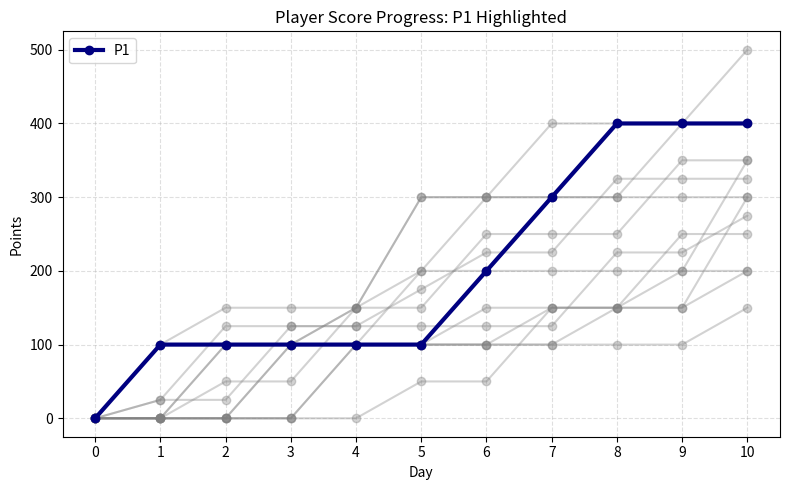
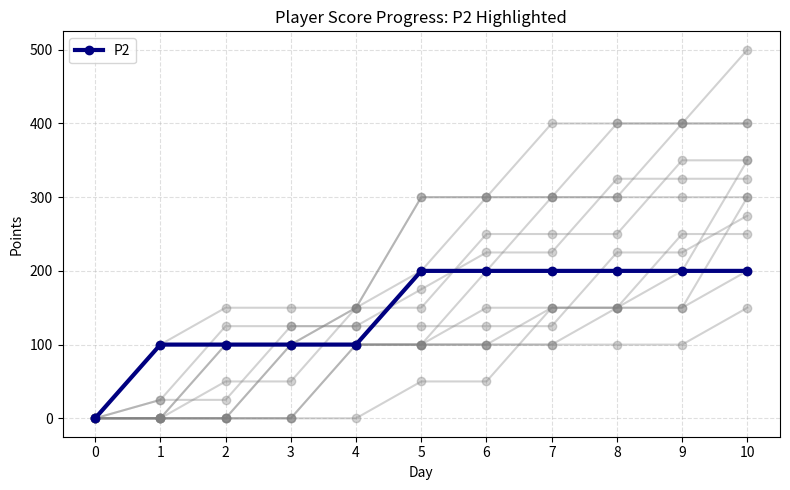
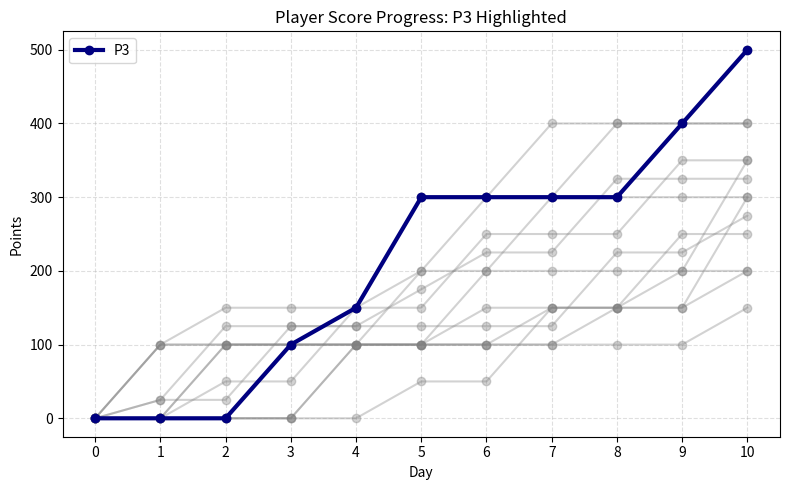
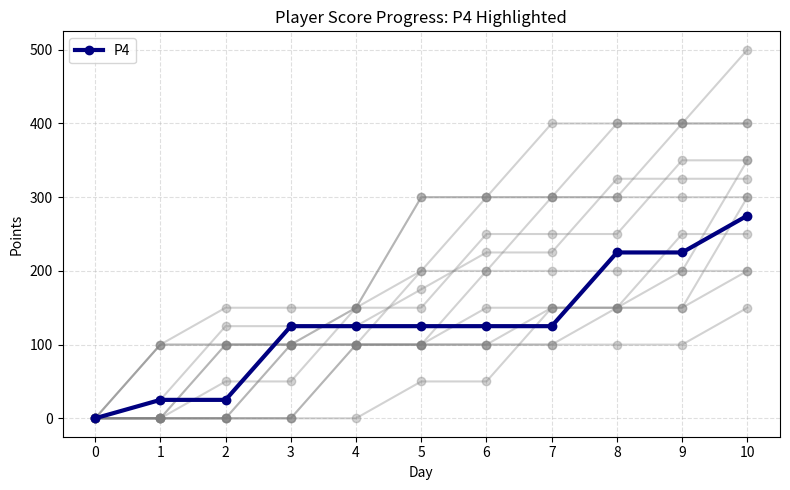
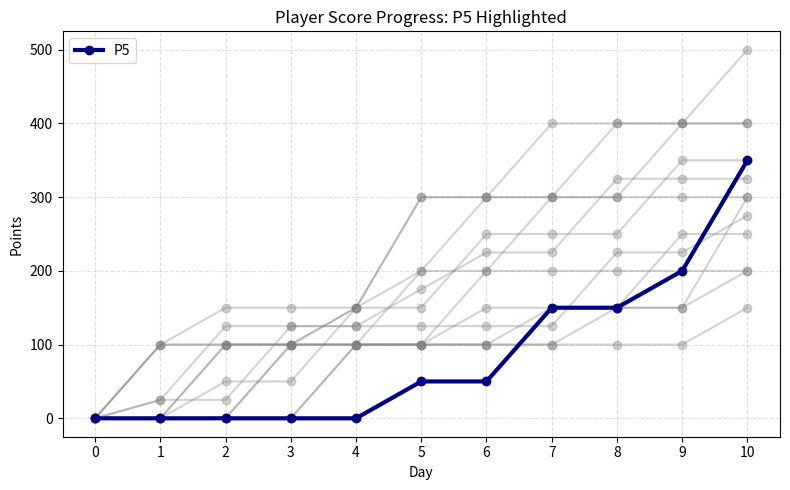
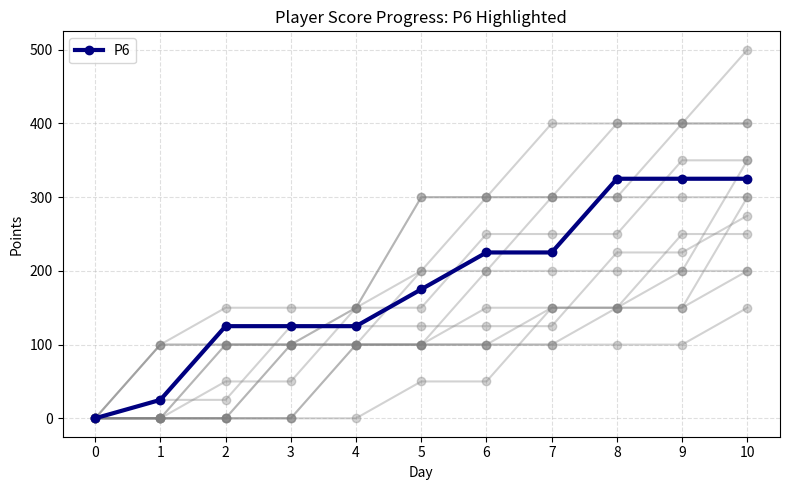
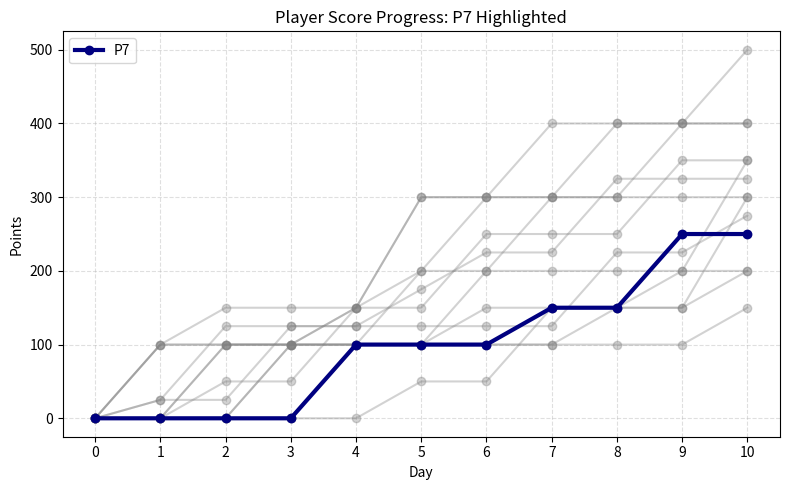
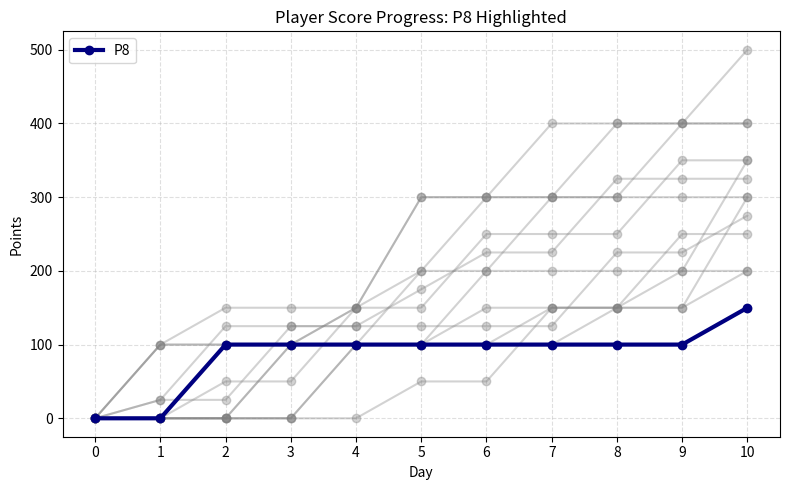
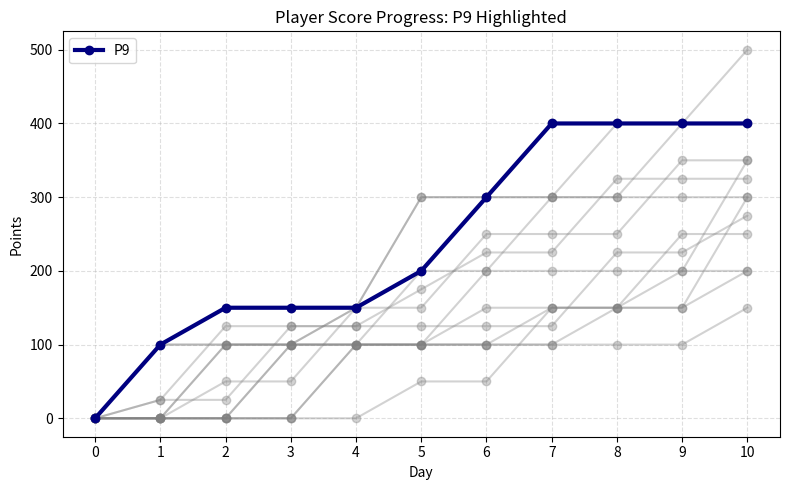
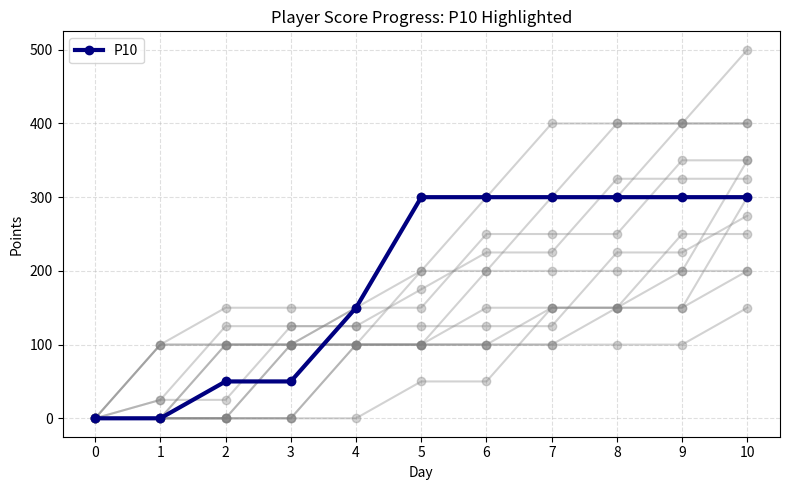
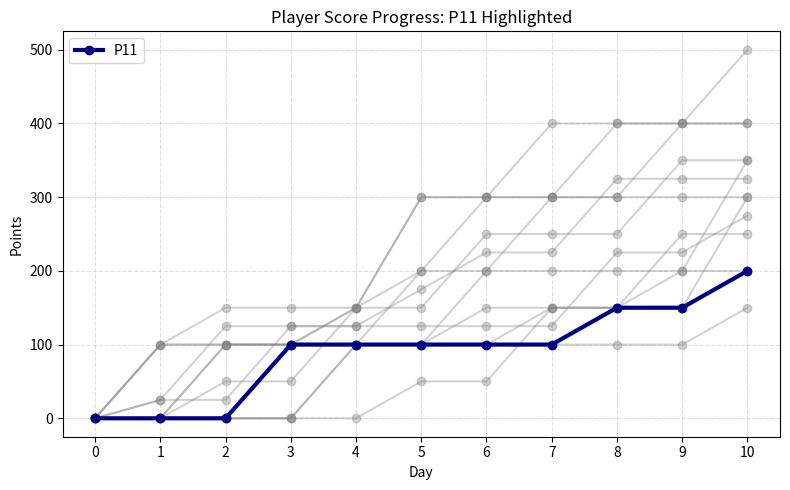
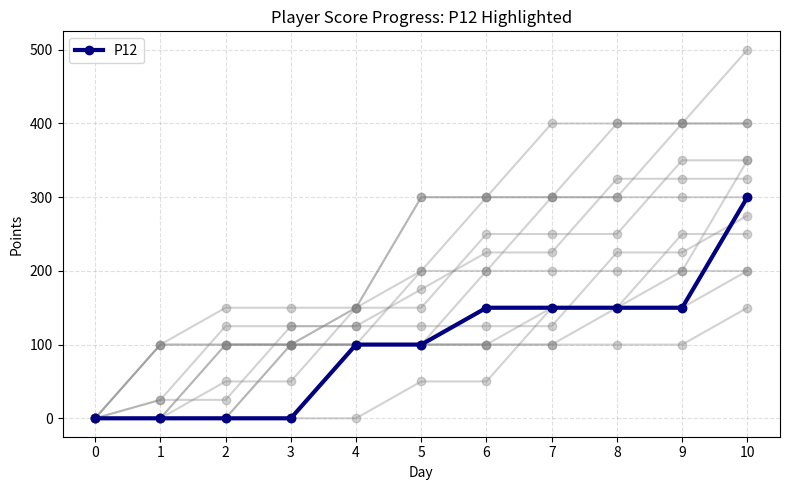
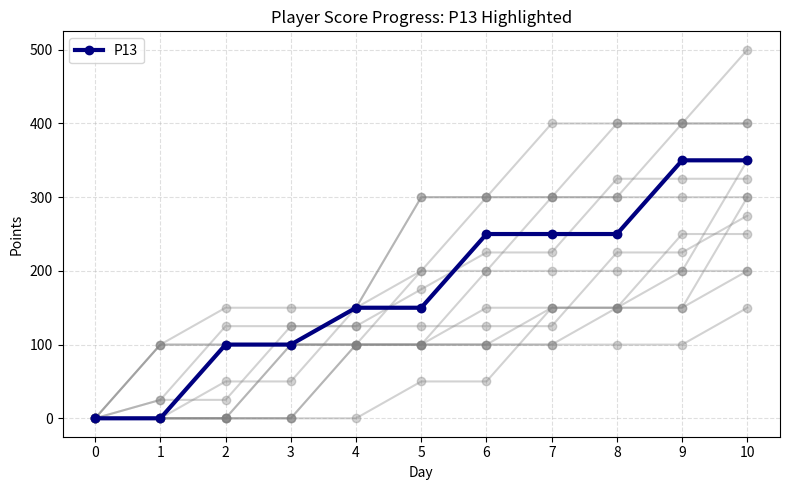

Python code for these plots, in order:
import os
import numpy as np
import matplotlib.pyplot as plt

def main():
    # Data: rows = days, cols = players
    points = [
        [0, 0, 0, 0, 0, 0, 0, 0, 0, 0, 0, 0, 0],
        [100, 100, 0, 25, 0, 25, 0, 0, 100, 0, 0, 0, 0],
        [100, 100, 0, 25, 0, 125, 0, 100, 150, 50, 0, 0, 100],
        [100, 100, 100, 125, 0, 125, 0, 100, 150, 50, 100, 0, 100],
        [100, 100, 150, 125, 0, 125, 100, 100, 150, 150, 100, 100, 150],
        [100, 200, 300, 125, 50, 175, 100, 100, 200, 300, 100, 100, 150],
        [200, 200, 300, 125, 50, 225, 100, 100, 300, 300, 100, 150, 250],
        [300, 200, 300, 125, 150, 225, 150, 100, 400, 300, 100, 150, 250],
        [400, 200, 300, 225, 150, 325, 150, 100, 400, 300, 150, 150, 250],
        [400, 200, 400, 225, 200, 325, 250, 100, 400, 300, 150, 150, 350],
        [400, 200, 500, 275, 350, 325, 250, 150, 400, 300, 200, 300, 350],
    ]

    data = np.array(points)
    days = np.arange(data.shape[0])
    num_players = data.shape[1]

    out_dir = "charts"
    os.makedirs(out_dir, exist_ok=True)

    grey_color = "grey"
    highlight_color = "navy"

    for p in range(num_players):
        fig, ax = plt.subplots(figsize=(8, 5))

        # Plot everyone in grey first
        for q in range(num_players):
            ax.plot(
                days,
                data[:, q],
                color=grey_color,
                linewidth=1.5,
                alpha=0.35,
                marker="o",
            )

        # Highlight player p in deep blue
        ax.plot(
            days,
            data[:, p],
            color=highlight_color,
            linewidth=3.0,
            alpha=1.0,
            marker="o",
            label=f"P{p+1}",
        )

        ax.set_title(f"Player Score Progress: P{p+1} Highlighted")
        ax.set_xlabel("Day")
        ax.set_ylabel("Points")
        ax.set_xticks(days)
        ax.grid(True, linestyle="--", alpha=0.4)
        ax.legend(loc="upper left", frameon=True)

        fname = os.path.join(out_dir, f"player_{p+1:02d}.png")
        plt.tight_layout()
        plt.savefig(fname, dpi=200)
        plt.close(fig)

    print(f"Saved {num_players} charts to: {os.path.abspath(out_dir)}")

if __name__ == "__main__":
    main()
